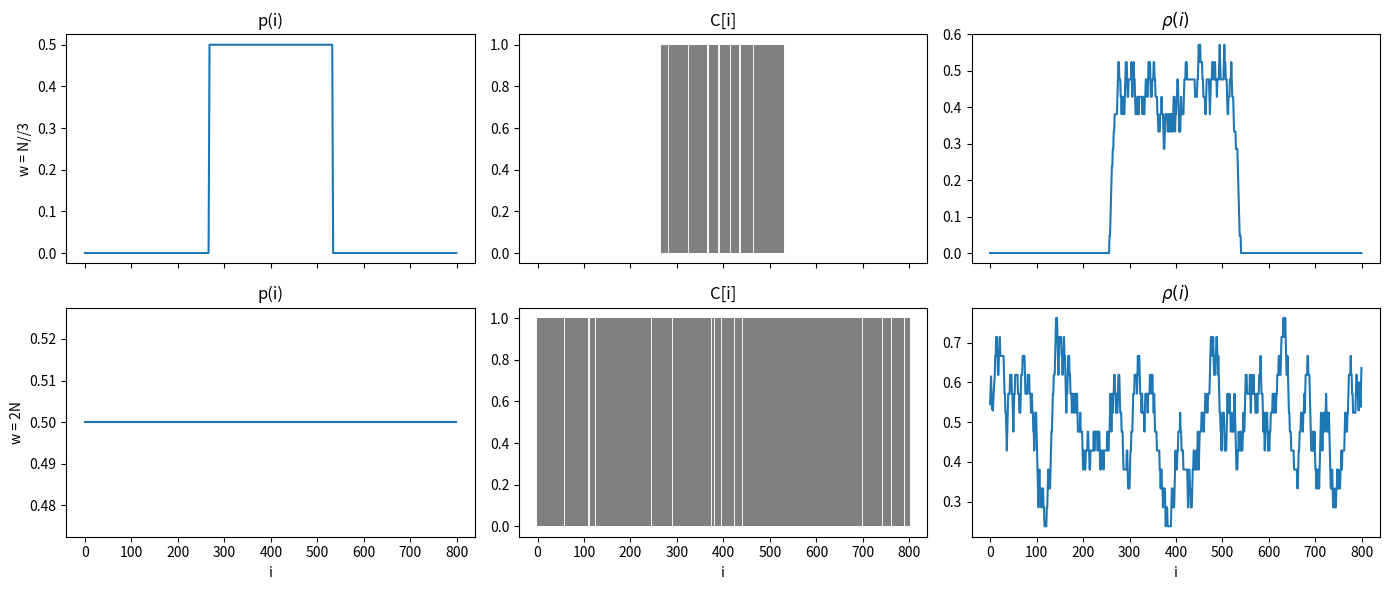

Generate this figure with matplotlib:
import numpy as np
import matplotlib.pyplot as plt

# ----------------------------------------------------------
# Parameters
# ----------------------------------------------------------
N = 800
delta = 10
i = np.arange(N)
centre = N // 2
amplitude = 0.5
sharpness = 1 / (N * 1e-5)

# ----------------------------------------------------------
# Local running average
# ----------------------------------------------------------
def local_avg(C, delta):
    N = len(C)
    rho = np.zeros(N)
    for k in range(N):
        kmin = max(0, k - delta)
        kmax = min(N - 1, k + delta)
        rho[k] = np.sum(C[kmin:kmax + 1]) / (kmax - kmin + 1)
    return rho

# ----------------------------------------------------------
# Two double-sigmoid configurations
# ----------------------------------------------------------
configs = [
    ("w = N//3", N // 3),
    ("w = 2N", N * 2),
]

results = []

for label, width in configs:
    i1, i2 = centre - width // 2, centre + width // 2
    sigmoid1 = 1 / (1 + np.exp(-(i - i1) * sharpness))
    sigmoid2 = 1 / (1 + np.exp((i - i2) * sharpness))
    p = amplitude * sigmoid1 * sigmoid2

    C = (np.random.rand(N) < p).astype(int)
    rho = local_avg(C, delta)

    results.append((label, p, C, rho))

# ----------------------------------------------------------
# Plot: 2 rows  3 columns
# ----------------------------------------------------------
fig, axs = plt.subplots(2, 3, figsize=(14, 6), sharex=True)

for row, (label, p, C, rho) in enumerate(results):
    axs[row, 0].plot(p)
    axs[row, 0].set_ylabel(label)
    axs[row, 0].set_title("p(i)")

    axs[row, 1].stem(range(N), C, linefmt='gray', markerfmt=' ', basefmt=' ')
    axs[row, 1].set_title("C[i]")

    axs[row, 2].plot(rho)
    axs[row, 2].set_title(r"$\rho(i)$")

for ax in axs[-1, :]:
    ax.set_xlabel("i")

plt.tight_layout()
plt.savefig("double_sigmoid_diagnostics.pdf", dpi=300, bbox_inches="tight")

plt.show()
